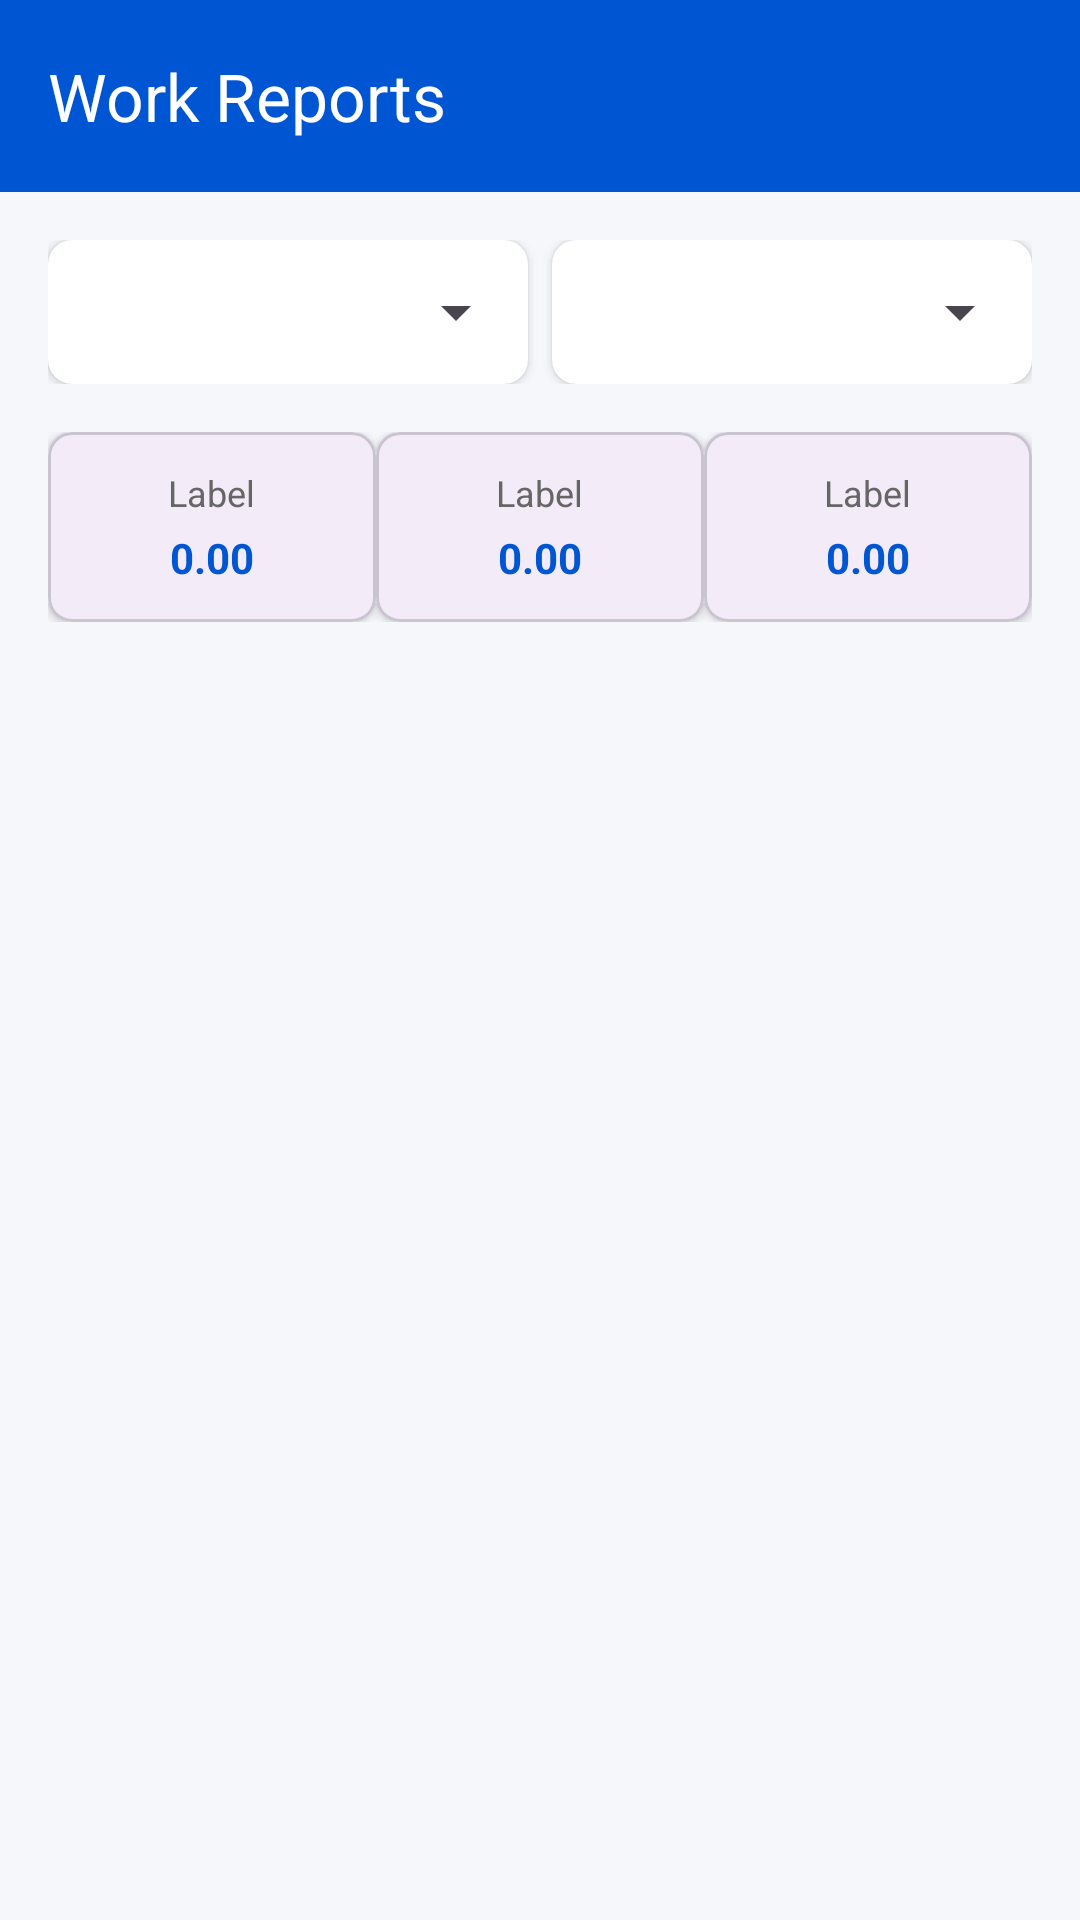

Produce the Android XML layout that renders to this screen, including the resource entries it uses.
<!-- AndroidManifest.xml: application theme Theme.JCBLedger -->
<!-- res/layout/activity_reports.xml -->
<?xml version="1.0" encoding="utf-8"?>
<LinearLayout xmlns:android="http://schemas.android.com/apk/res/android"
    xmlns:app="http://schemas.android.com/apk/res-auto"
    android:layout_width="match_parent"
    android:layout_height="match_parent"
    android:background="@color/background"
    android:orientation="vertical">

    <com.google.android.material.appbar.MaterialToolbar
        android:id="@+id/toolbar"
        android:layout_width="match_parent"
        android:layout_height="?attr/actionBarSize"
        android:background="@color/primary"
        app:title="Work Reports"
        app:titleTextColor="@color/white" />

    <LinearLayout
        android:layout_width="match_parent"
        android:layout_height="wrap_content"
        android:orientation="horizontal"
        android:padding="16dp">

        <androidx.cardview.widget.CardView
            android:layout_width="0dp"
            android:layout_height="wrap_content"
            android:layout_weight="1"
            android:layout_marginEnd="8dp"
            app:cardCornerRadius="8dp">

            <Spinner
                android:id="@+id/spinnerFilter"
                android:layout_width="match_parent"
                android:layout_height="48dp"
                android:padding="8dp" />
        </androidx.cardview.widget.CardView>

        <androidx.cardview.widget.CardView
            android:layout_width="0dp"
            android:layout_height="wrap_content"
            android:layout_weight="1"
            app:cardCornerRadius="8dp">

            <Spinner
                android:id="@+id/spinnerStatus"
                android:layout_width="match_parent"
                android:layout_height="48dp"
                android:padding="8dp" />
        </androidx.cardview.widget.CardView>
    </LinearLayout>

    <LinearLayout
        android:layout_width="match_parent"
        android:layout_height="wrap_content"
        android:orientation="horizontal"
        android:paddingHorizontal="16dp">

        <include layout="@layout/card_summary" android:id="@+id/cardHours" android:layout_width="0dp" android:layout_height="wrap_content" android:layout_weight="1"/>
        <include layout="@layout/card_summary" android:id="@+id/cardReceived" android:layout_width="0dp" android:layout_height="wrap_content" android:layout_weight="1"/>
        <include layout="@layout/card_summary" android:id="@+id/cardPending" android:layout_width="0dp" android:layout_height="wrap_content" android:layout_weight="1"/>

    </LinearLayout>

    <androidx.recyclerview.widget.RecyclerView
        android:id="@+id/rvReports"
        android:layout_width="match_parent"
        android:layout_height="match_parent"
        android:layout_marginTop="8dp"
        android:padding="8dp" />

</LinearLayout>
<!-- res/layout/card_summary.xml (included above) -->
<?xml version="1.0" encoding="utf-8"?>
<com.google.android.material.card.MaterialCardView xmlns:android="http://schemas.android.com/apk/res/android"
    xmlns:app="http://schemas.android.com/apk/res-auto"
    android:layout_width="match_parent"
    android:layout_height="wrap_content"
    android:layout_margin="4dp"
    app:cardCornerRadius="8dp"
    app:cardElevation="2dp">

    <LinearLayout
        android:layout_width="match_parent"
        android:layout_height="wrap_content"
        android:orientation="vertical"
        android:padding="12dp"
        android:gravity="center">

        <TextView
            android:id="@+id/tvSummaryLabel"
            android:layout_width="wrap_content"
            android:layout_height="wrap_content"
            android:text="Label"
            android:textSize="12sp"
            android:textColor="#666666" />

        <TextView
            android:id="@+id/tvSummaryValue"
            android:layout_width="wrap_content"
            android:layout_height="wrap_content"
            android:layout_marginTop="4dp"
            android:text="0.00"
            android:textColor="@color/primary"
            android:textSize="14sp"
            android:textStyle="bold" />
    </LinearLayout>
</com.google.android.material.card.MaterialCardView>
<!-- resources referenced by this layout -->
<resources>
  <color name="background">#F5F7FA</color>
  <color name="primary">#0056D2</color>
  <color name="white">#FFFFFFFF</color>
  <style name="Theme.JCBLedger" parent="Base.Theme.JCBLedger" />
  <style name="Base.Theme.JCBLedger" parent="Theme.Material3.DayNight.NoActionBar">
          
          
      </style>
</resources>
